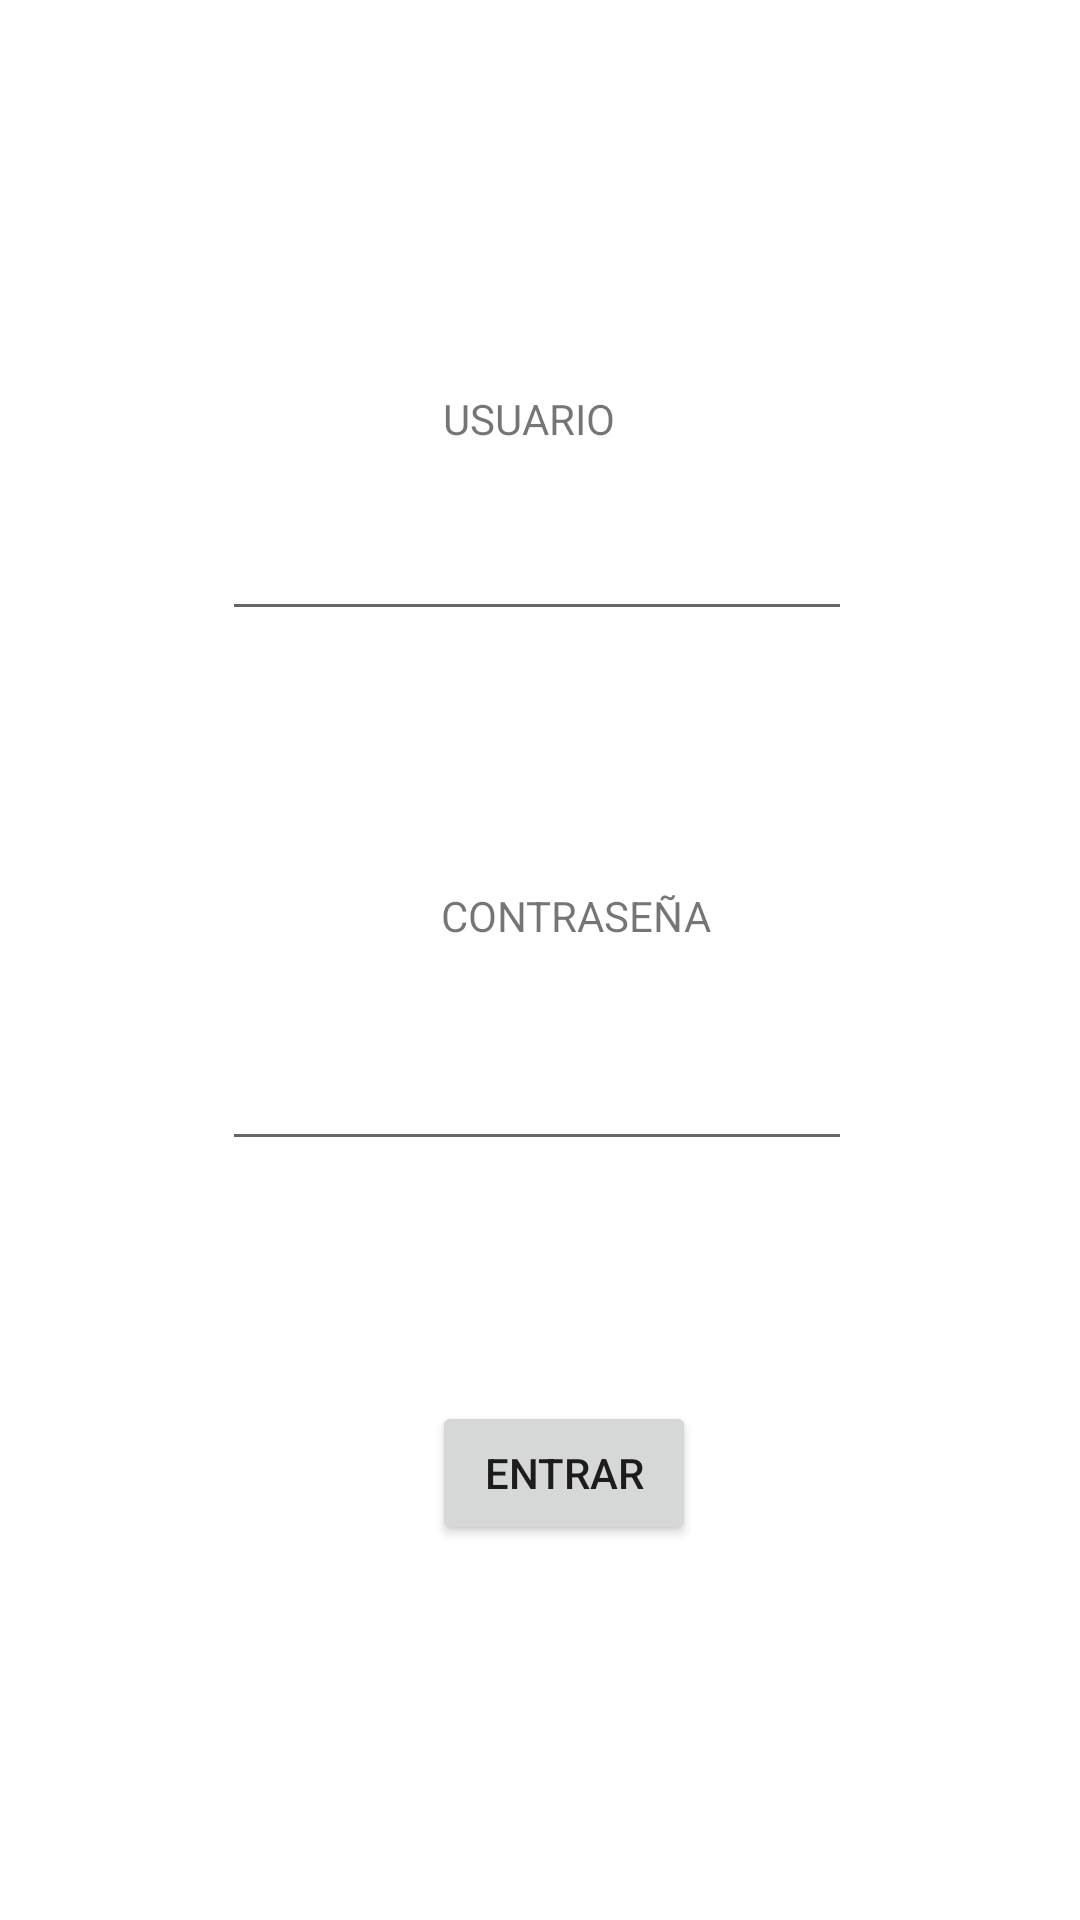

Android layout source for this screen:
<!-- AndroidManifest.xml: application theme Theme.Loggin -->
<!-- res/layout/activity_main.xml -->
<?xml version="1.0" encoding="utf-8"?>
<androidx.constraintlayout.widget.ConstraintLayout xmlns:android="http://schemas.android.com/apk/res/android"
    xmlns:app="http://schemas.android.com/apk/res-auto"
    xmlns:tools="http://schemas.android.com/tools"
    android:layout_width="match_parent"
    android:layout_height="match_parent"
    tools:context=".MainActivity">

    <ImageView
        android:id="@+id/imageView"
        android:layout_width="wrap_content"
        android:layout_height="wrap_content"
        android:layout_marginTop="109dp"
        android:layout_marginEnd="128dp"
        app:layout_constraintEnd_toEndOf="parent"
        app:layout_constraintTop_toTopOf="parent"
        tools:srcCompat="@tools:sample/avatars" />

    <TextView
        android:id="@+id/textView"
        android:layout_width="wrap_content"
        android:layout_height="wrap_content"
        android:layout_marginTop="21dp"
        android:layout_marginEnd="27dp"
        android:text="USUARIO"
        app:layout_constraintEnd_toEndOf="@+id/imageView"
        app:layout_constraintTop_toBottomOf="@+id/imageView" />

    <EditText
        android:id="@+id/editTextTextPersonName"
        android:layout_width="wrap_content"
        android:layout_height="wrap_content"
        android:layout_marginTop="20dp"
        android:ems="10"
        android:inputType="textPersonName"
        app:layout_constraintEnd_toEndOf="@+id/editTextTextPassword"
        app:layout_constraintStart_toStartOf="@+id/editTextTextPassword"
        app:layout_constraintTop_toBottomOf="@+id/textView" />

    <TextView
        android:id="@+id/textView2"
        android:layout_width="wrap_content"
        android:layout_height="wrap_content"
        android:layout_marginEnd="47dp"
        android:layout_marginBottom="31dp"
        android:text="CONTRASEÑA"
        app:layout_constraintBottom_toTopOf="@+id/editTextTextPassword"
        app:layout_constraintEnd_toEndOf="@+id/editTextTextPassword" />

    <EditText
        android:id="@+id/editTextTextPassword"
        android:layout_width="wrap_content"
        android:layout_height="wrap_content"
        android:layout_marginEnd="76dp"
        android:layout_marginBottom="253dp"
        android:ems="10"
        android:inputType="textPassword"
        app:layout_constraintBottom_toBottomOf="parent"
        app:layout_constraintEnd_toEndOf="parent" />

    <Button
        android:id="@+id/button"
        android:layout_width="wrap_content"
        android:layout_height="wrap_content"
        android:layout_marginTop="80dp"
        android:layout_marginEnd="52dp"
        android:onClick="siguiente"
        android:text="ENTRAR"
        app:layout_constraintEnd_toEndOf="@+id/editTextTextPassword"
        app:layout_constraintTop_toBottomOf="@+id/editTextTextPassword" />
</androidx.constraintlayout.widget.ConstraintLayout>
<!-- resources referenced by this layout -->
<resources>
  <style name="Theme.Loggin" parent="Theme.MaterialComponents.DayNight.DarkActionBar">
          
          <item name="colorPrimary">@color/purple_500</item>
          <item name="colorPrimaryVariant">@color/purple_700</item>
          <item name="colorOnPrimary">@color/white</item>
          
          <item name="colorSecondary">@color/teal_200</item>
          <item name="colorSecondaryVariant">@color/teal_700</item>
          <item name="colorOnSecondary">@color/black</item>
          
          <item name="android:statusBarColor" tools:targetApi="l">?attr/colorPrimaryVariant</item>
          
      </style>
  <!-- not gathered from this repository: default colours our renderer supplied (Android Studio template values) -->
  <color name="purple_500">#FF6200EE</color>
  <color name="purple_700">#FF3700B3</color>
  <color name="teal_200">#FF03DAC5</color>
  <color name="teal_700">#FF018786</color>
  <color name="black">#FF000000</color>
  <color name="white">#FFFFFFFF</color>
</resources>
